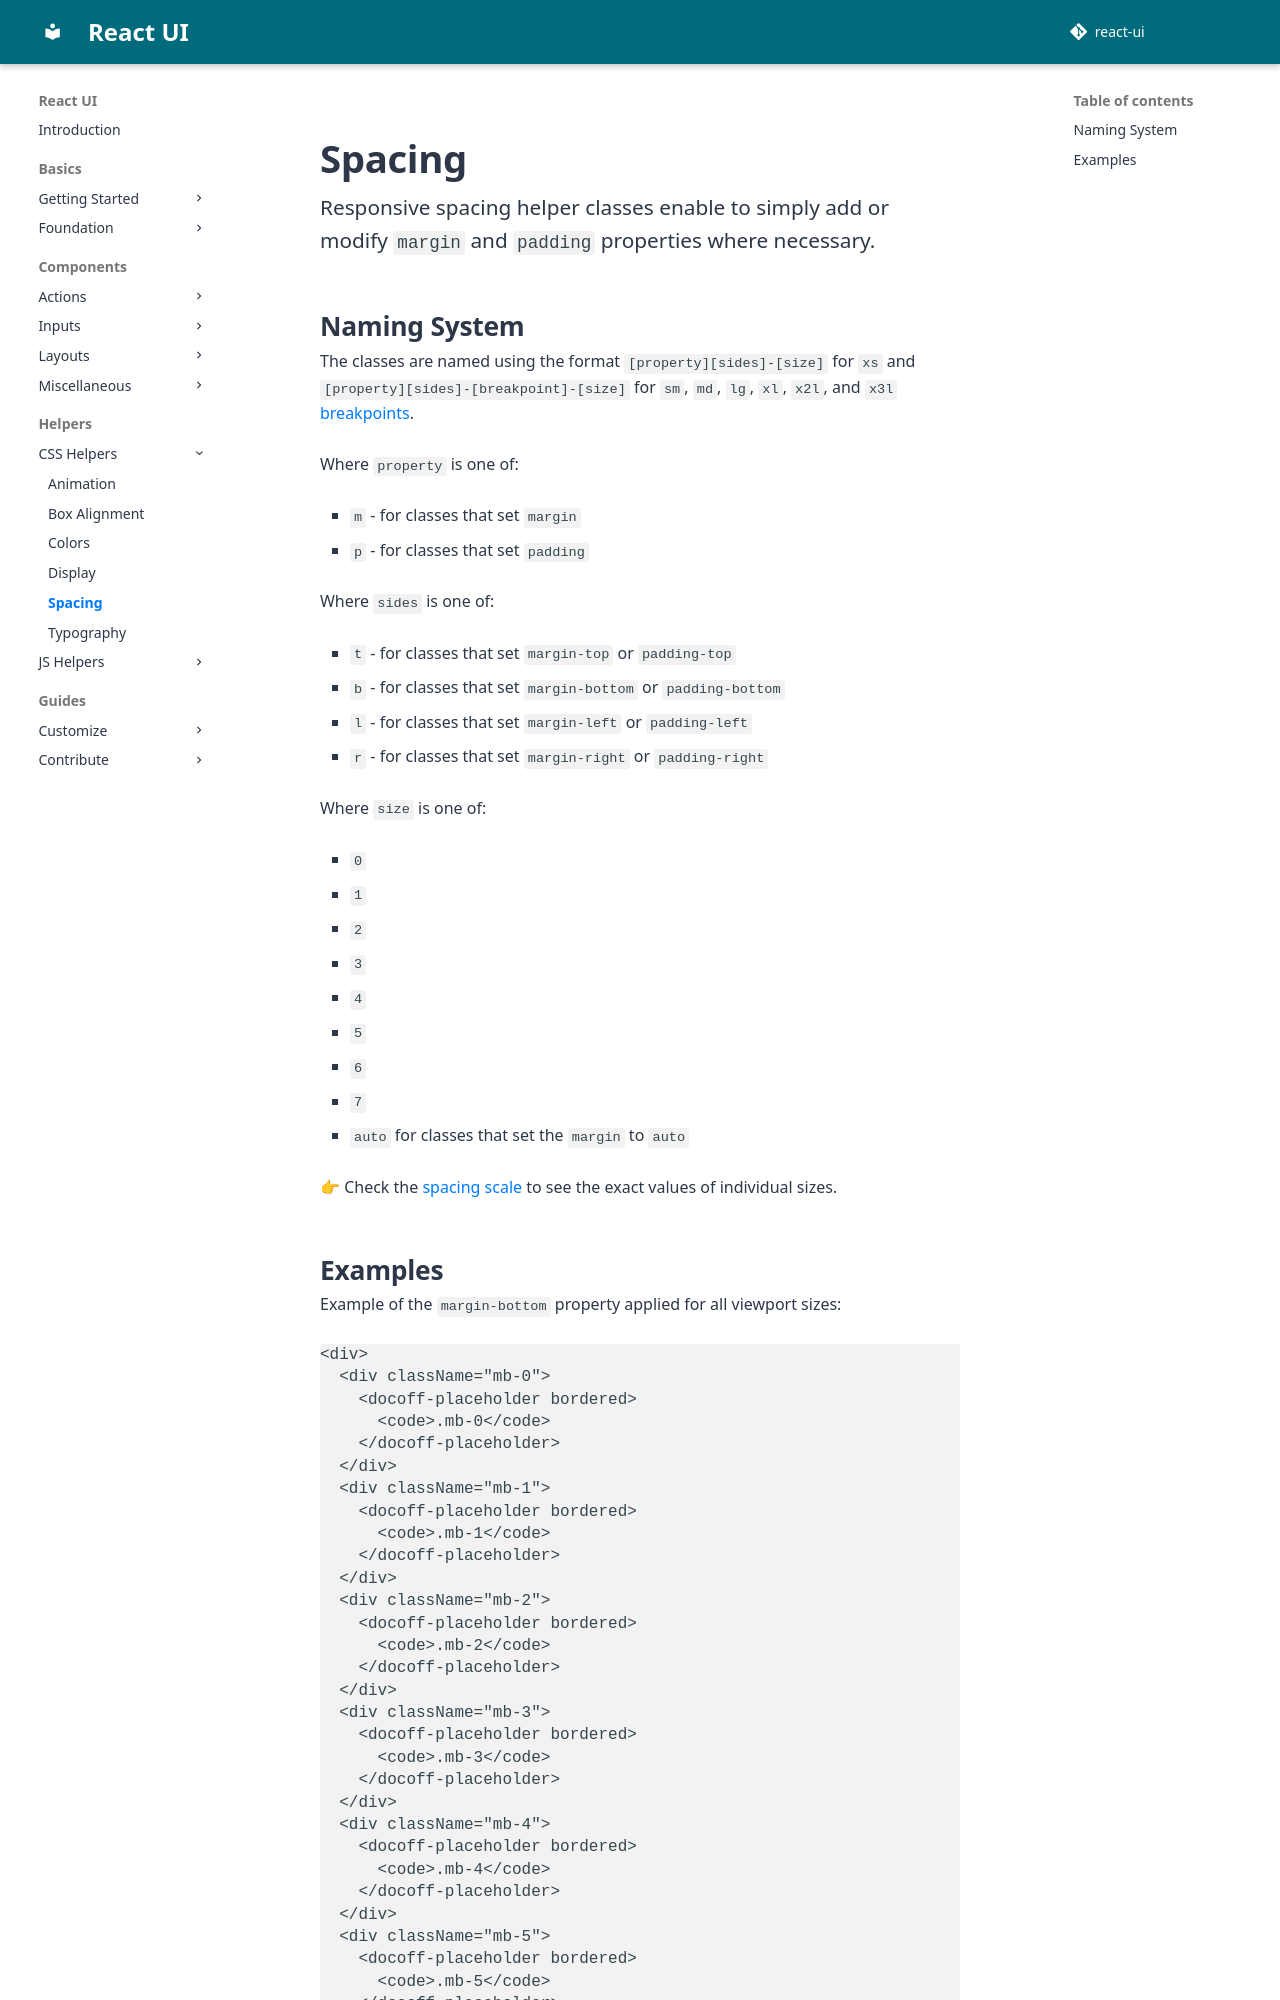

repository: react-ui-org/react-ui · page: pr-preview/pr-799/docs/css-helpers/spacing/index.html · generator: mkdocs

# Spacing

Responsive spacing helper classes enable to simply add or modify `margin` and
`padding` properties where necessary.

## Naming System

The classes are named using the format `[property][sides]-[size]` for `xs` and
`[property][sides]-[breakpoint]-[size]` for `sm`, `md`, `lg`, `xl`, `x2l`, and
 `x3l` [breakpoints](/docs/foundation/breakpoints).

Where `property` is one of:

- `m` - for classes that set `margin`
- `p` - for classes that set `padding`

Where `sides` is one of:

- `t` - for classes that set `margin-top` or `padding-top`
- `b` - for classes that set `margin-bottom` or `padding-bottom`
- `l` - for classes that set `margin-left` or `padding-left`
- `r` - for classes that set `margin-right` or `padding-right`

Where `size` is one of:

- `0`
- `1`
- `2`
- `3`
- `4`
- `5`
- `6`
- `7`
- `auto` for classes that set the `margin` to `auto`

👉 Check the [spacing scale](/docs/foundation/spacing) to see the exact values of
individual sizes.
